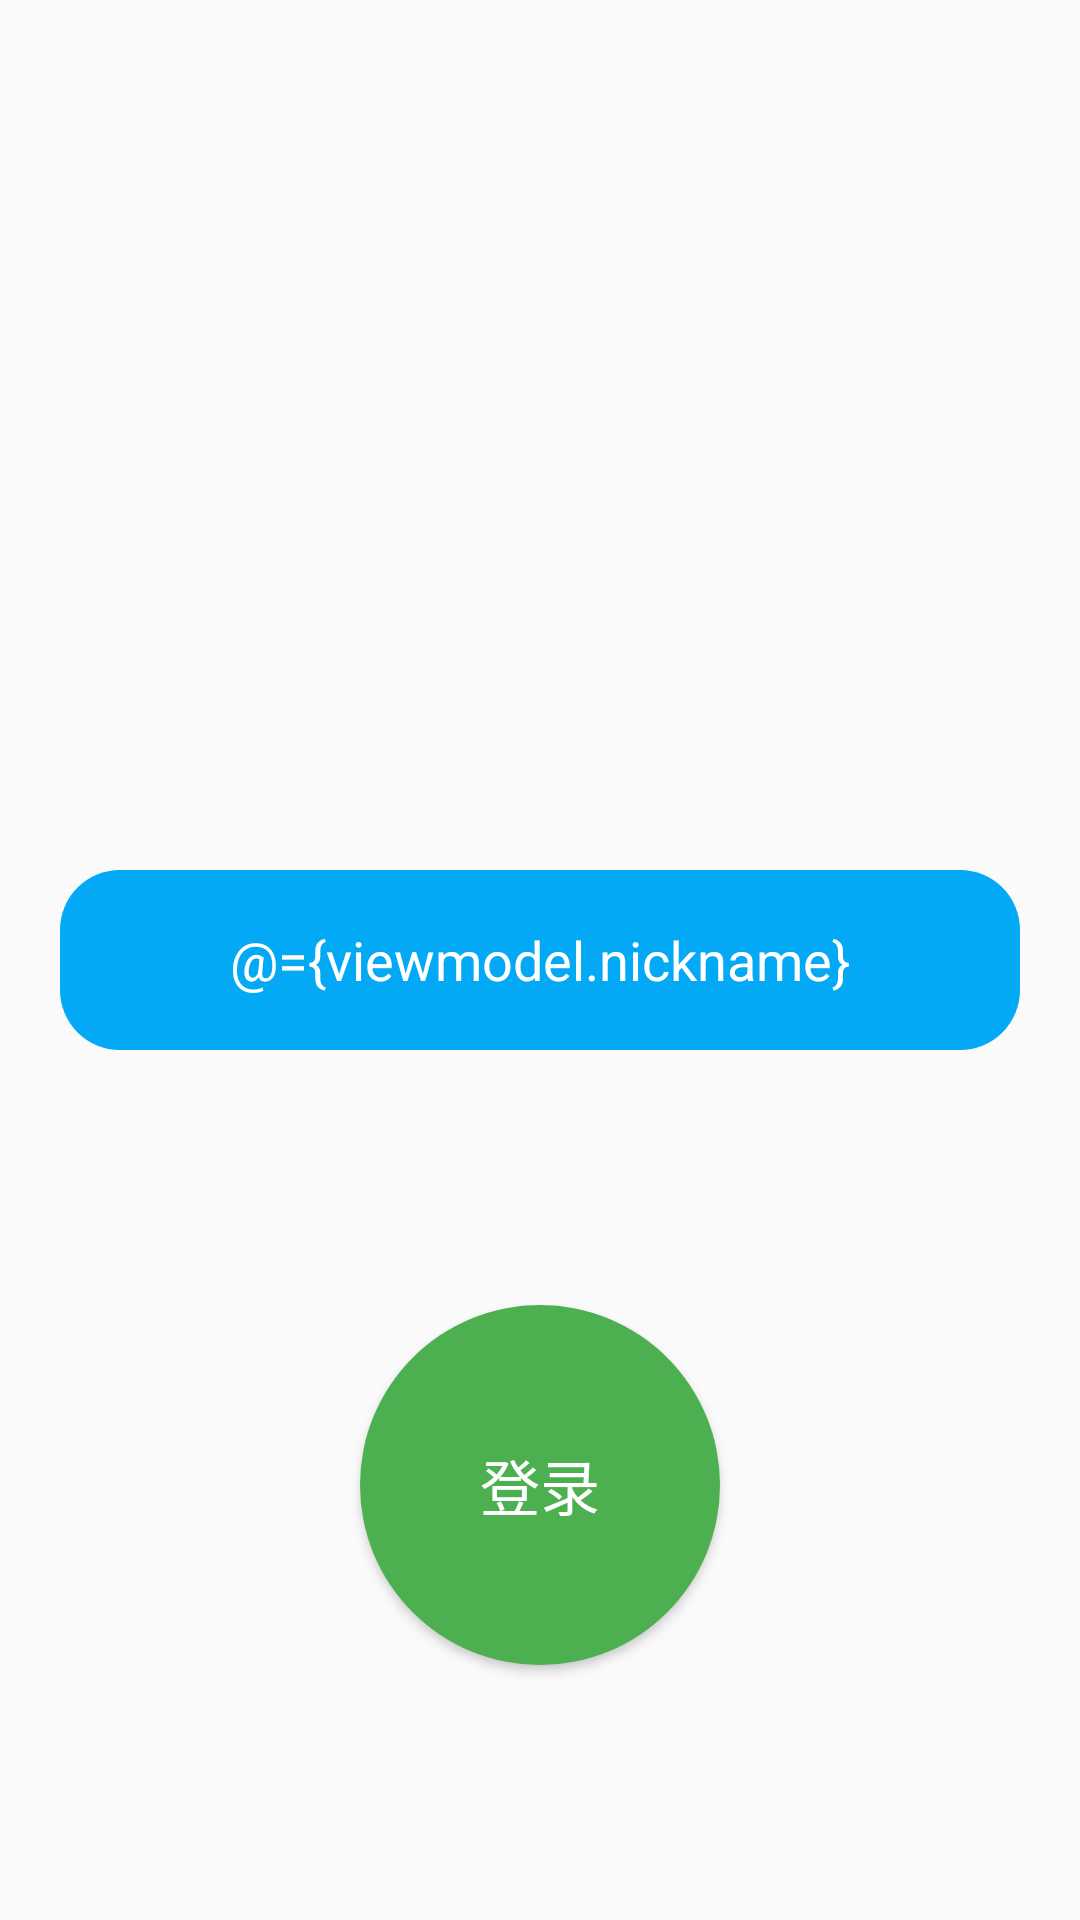

Here is an Android app screen rendered from its layout file. Give the layout XML and the strings, colors and styles it references.
<!-- AndroidManifest.xml: application theme Theme.WeeeeChat -->
<!-- res/layout/activity_main.xml -->
<?xml version="1.0" encoding="utf-8"?>
<layout xmlns:android="http://schemas.android.com/apk/res/android"
    xmlns:app="http://schemas.android.com/apk/res-auto"
    xmlns:tools="http://schemas.android.com/tools">

    <data>
        <variable
            name="viewmodel"
            type="com.aliyunm.weeeechat.viewmodel.MainViewModel" />
    </data>

    <androidx.constraintlayout.widget.ConstraintLayout
        android:layout_width="match_parent"
        android:layout_height="match_parent"
        tools:context=".MainActivity">

        <EditText
            android:id="@+id/nickname"
            android:layout_width="match_parent"
            android:layout_height="60dp"
            android:layout_margin="20dp"
            android:background="@drawable/style_nickname_bg"
            android:gravity="center"
            android:hint="昵称"
            android:padding="10dp"
            android:text="@={viewmodel.nickname}"
            android:textColor="@color/white"
            android:textCursorDrawable="@null"
            app:layout_constraintBottom_toBottomOf="parent"
            app:layout_constraintTop_toTopOf="parent" />

        <Button
            android:id="@+id/connect"
            android:layout_width="120dp"
            android:layout_height="120dp"
            android:layout_margin="20dp"
            android:text="登录"
            android:textColor="@color/white"
            android:textSize="20sp"
            android:background="@drawable/style_connect_bg"
            app:layout_constraintBottom_toBottomOf="parent"
            app:layout_constraintEnd_toEndOf="parent"
            app:layout_constraintStart_toStartOf="parent"
            app:layout_constraintTop_toBottomOf="@+id/nickname" />

    </androidx.constraintlayout.widget.ConstraintLayout>
</layout>
<!-- resources referenced by this layout -->
<resources>
  <color name="white">#FFFFFFFF</color>
  <!-- drawable style_connect_bg (drawable) -->
  <?xml version="1.0" encoding="utf-8"?>
  <shape xmlns:android="http://schemas.android.com/apk/res/android">
      <solid android:color="@color/connect_bg"/>
      <corners android:radius="9999dp"/>
  </shape>
  <!-- drawable style_nickname_bg (drawable) -->
  <?xml version="1.0" encoding="utf-8"?>
  <shape xmlns:android="http://schemas.android.com/apk/res/android">
      <solid android:color="@color/nickname_bg"/>
      <corners android:radius="20dp"/>
  </shape>
  <style name="Theme.WeeeeChat" parent="Theme.MaterialComponents.DayNight.NoActionBar.Bridge">
          
          <item name="colorPrimary">@color/colorPrimary</item>
          <item name="colorPrimaryVariant">@color/colorPrimaryVariant</item>
          <item name="colorOnPrimary">@color/colorOnPrimary</item>
          
          <item name="colorSecondary">@color/colorSecondary</item>
          <item name="colorSecondaryVariant">@color/colorSecondaryVariant</item>
          <item name="colorOnSecondary">@color/colorOnSecondary</item>
          
          <item name="android:statusBarColor" tools:targetApi="l">?attr/colorPrimaryVariant</item>
          
      </style>
  <color name="connect_bg">#4CAF50</color>
  <color name="nickname_bg">#03A9F4</color>
  <color name="colorPrimary">#2196F3</color>
  <color name="colorPrimaryVariant">#2196F3</color>
  <color name="colorOnPrimary">#2196F3</color>
  <color name="colorSecondary">#f1f1f1</color>
  <color name="colorSecondaryVariant">#f1f1f1</color>
  <color name="colorOnSecondary">#f1f1f1</color>
</resources>
